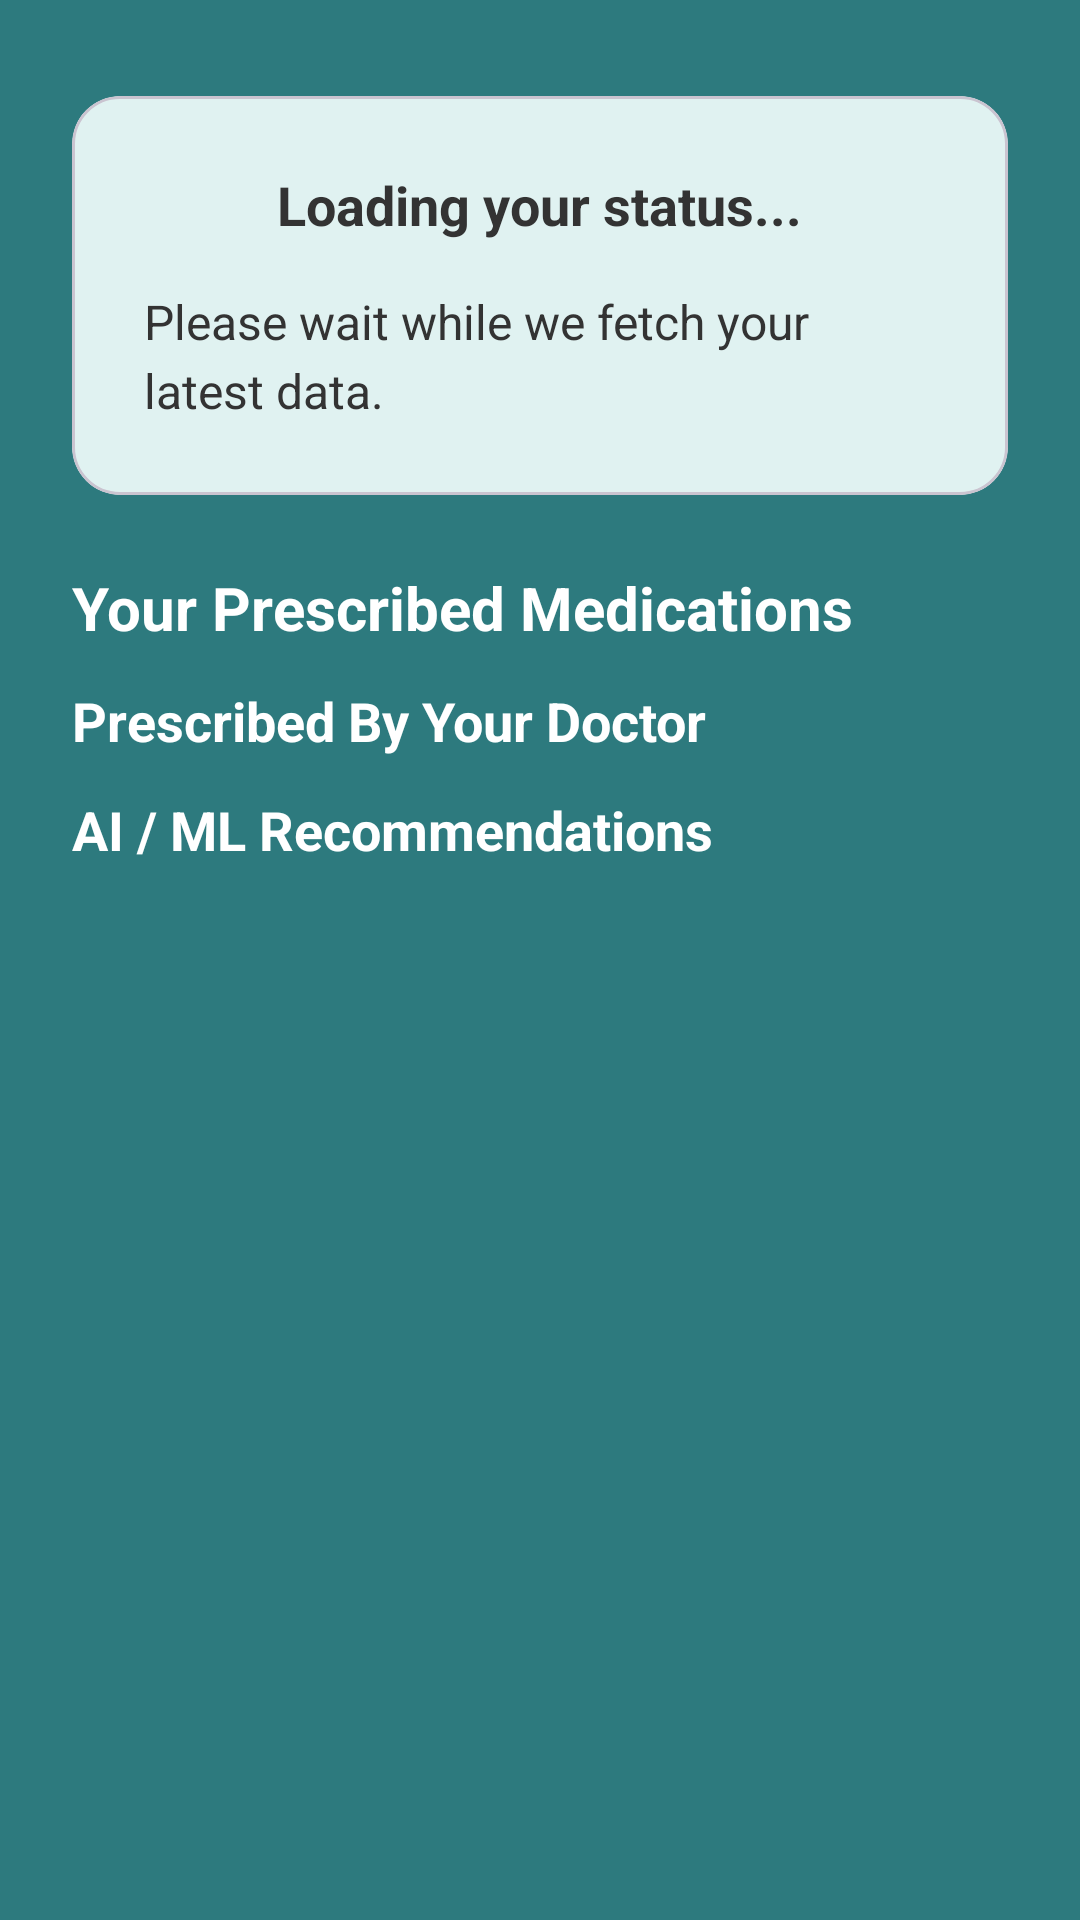

Write the Android layout XML for this screen, with the resource values it uses.
<!-- AndroidManifest.xml: application theme Theme.PEFRTitrationTracker -->
<!-- res/layout/fragment_treatment_plan.xml -->
<?xml version="1.0" encoding="utf-8"?>
<androidx.constraintlayout.widget.ConstraintLayout
    xmlns:android="http://schemas.android.com/apk/res/android"
    xmlns:app="http://schemas.android.com/apk/res-auto"
    xmlns:tools="http://schemas.android.com/tools"
    android:layout_width="match_parent"
    android:layout_height="match_parent"
    android:background="@color/primaryColor"
    tools:context=".TreatmentPlanFragment">

    <com.google.android.material.card.MaterialCardView
        android:id="@+id/planCard"
        android:layout_width="0dp"
        android:layout_height="wrap_content"
        android:layout_marginStart="24dp"
        android:layout_marginEnd="24dp"
        app:cardCornerRadius="16dp"
        app:cardElevation="0dp"
        app:cardBackgroundColor="@color/fieldBackgroundColor"
        app:layout_constraintTop_toTopOf="parent"
        app:layout_constraintStart_toStartOf="parent"
        app:layout_constraintEnd_toEndOf="parent"
        android:layout_marginTop="32dp">

        <LinearLayout
            android:layout_width="match_parent"
            android:layout_height="wrap_content"
            android:orientation="vertical"
            android:padding="24dp">

            <TextView
                android:id="@+id/textZoneTitle"
                android:layout_width="wrap_content"
                android:layout_height="wrap_content"
                android:text="@string/loading_status"
                android:textColor="@color/fieldTextColor"
                android:textSize="18sp"
                android:textStyle="bold"
                android:layout_gravity="center"/>

            <TextView
                android:id="@+id/textPlanMessage"
                android:layout_width="wrap_content"
                android:layout_height="wrap_content"
                android:layout_marginTop="16dp"
                android:text="@string/wait_for_data"
                android:textColor="@color/fieldTextColor"
                android:textSize="16sp"
                android:lineSpacingExtra="4dp"/>

        </LinearLayout>
    </com.google.android.material.card.MaterialCardView>

    

    <TextView
        android:id="@+id/textMedicationsTitle"
        android:layout_width="wrap_content"
        android:layout_height="wrap_content"
        android:text="@string/your_prescribed_medications"
        android:textColor="@color/white"
        android:textSize="20sp"
        android:textStyle="bold"
        android:layout_marginTop="24dp"
        app:layout_constraintStart_toStartOf="@id/planCard"
        app:layout_constraintTop_toBottomOf="@id/planCard" />
    
    <TextView
        android:id="@+id/textDoctorTitle"
        android:layout_width="wrap_content"
        android:layout_height="wrap_content"
        android:text="Prescribed By Your Doctor"
        android:textColor="@color/white"
        android:textSize="18sp"
        android:textStyle="bold"
        android:layout_marginTop="12dp"
        app:layout_constraintStart_toStartOf="@id/planCard"
        app:layout_constraintTop_toBottomOf="@id/textMedicationsTitle" />

    <androidx.recyclerview.widget.RecyclerView
        android:id="@+id/recyclerViewDoctorMedications"
        android:layout_width="0dp"
        android:layout_height="0dp"
        android:layout_marginTop="8dp"
        android:visibility="gone"
        app:layout_constraintTop_toBottomOf="@id/textDoctorTitle"
        app:layout_constraintStart_toStartOf="parent"
        app:layout_constraintEnd_toEndOf="parent"
        app:layout_constraintHeight_default="wrap"
        tools:listitem="@layout/item_medication" />

    
    <TextView
        android:id="@+id/textAiTitle"
        android:layout_width="wrap_content"
        android:layout_height="wrap_content"
        android:text="AI / ML Recommendations"
        android:textColor="@color/white"
        android:textSize="18sp"
        android:textStyle="bold"
        android:layout_marginTop="12dp"
        app:layout_constraintStart_toStartOf="@id/planCard"
        app:layout_constraintTop_toBottomOf="@id/recyclerViewDoctorMedications" />

    <androidx.recyclerview.widget.RecyclerView
        android:id="@+id/recyclerViewAiMedications"
        android:layout_width="0dp"
        android:layout_height="0dp"
        android:layout_marginTop="8dp"
        android:visibility="gone"
        app:layout_constraintTop_toBottomOf="@id/textAiTitle"
        app:layout_constraintBottom_toBottomOf="parent"
        app:layout_constraintStart_toStartOf="parent"
        app:layout_constraintEnd_toEndOf="parent"
        tools:listitem="@layout/item_medication" />

    <ProgressBar
        android:id="@+id/progressBar"
        android:layout_width="wrap_content"
        android:layout_height="wrap_content"
        android:visibility="gone"
        app:layout_constraintBottom_toBottomOf="parent"
        app:layout_constraintEnd_toEndOf="parent"
        app:layout_constraintStart_toStartOf="parent"
        app:layout_constraintTop_toTopOf="parent" />

    <TextView
        android:id="@+id/textNoMedications"
        android:layout_width="wrap_content"
        android:layout_height="wrap_content"
        android:text="@string/no_medications_prescribed"
        android:textColor="@color/fieldTextColor"
        android:textSize="16sp"
        android:visibility="gone"
        android:layout_marginTop="16dp"
        app:layout_constraintTop_toBottomOf="@id/textMedicationsTitle"
        app:layout_constraintStart_toStartOf="@id/planCard" />

</androidx.constraintlayout.widget.ConstraintLayout>
<!-- res/layout/item_medication.xml (included above) -->
<?xml version="1.0" encoding="utf-8"?>
<com.google.android.material.card.MaterialCardView
    xmlns:android="http://schemas.android.com/apk/res/android"
    xmlns:app="http://schemas.android.com/apk/res-auto"
    android:layout_width="match_parent"
    android:layout_height="wrap_content"
    android:layout_marginStart="16dp"
    android:layout_marginEnd="16dp"
    android:layout_marginTop="8dp"
    android:layout_marginBottom="8dp"
    app:cardBackgroundColor="@color/white"
    app:cardCornerRadius="16dp"
    app:cardElevation="4dp">

    <androidx.constraintlayout.widget.ConstraintLayout
        android:layout_width="match_parent"
        android:layout_height="wrap_content"
        android:padding="16dp">

        <TextView
            android:id="@+id/textMedicationName"
            android:layout_width="0dp"
            android:layout_height="wrap_content"
            android:textColor="@color/primaryDarkColor"
            android:textSize="18sp"
            android:textStyle="bold"
            app:layout_constraintStart_toStartOf="parent"
            app:layout_constraintTop_toTopOf="parent"
            app:layout_constraintEnd_toStartOf="@+id/buttonEdit"/>

        <TextView
            android:id="@+id/textMedicationDose"
            android:layout_width="0dp"
            android:layout_height="wrap_content"
            android:textColor="@color/fieldTextColor"
            android:textSize="16sp"
            app:layout_constraintStart_toStartOf="parent"
            app:layout_constraintTop_toBottomOf="@+id/textMedicationName"/>

        <TextView
            android:id="@+id/textMedicationDescription"
            android:layout_width="0dp"
            android:layout_height="wrap_content"
            android:textColor="@color/fieldTextColor"
            android:textSize="14sp"
            android:maxLines="3"
            android:ellipsize="end"
            android:layout_marginTop="6dp"
            app:layout_constraintStart_toStartOf="parent"
            app:layout_constraintTop_toBottomOf="@+id/textMedicationDose"
            app:layout_constraintEnd_toStartOf="@+id/buttonEdit"/>

        <TextView
            android:id="@+id/textMedicationMeta"
            android:layout_width="0dp"
            android:layout_height="wrap_content"
            android:textColor="@color/fieldTextColor"
            android:textSize="13sp"
            android:layout_marginTop="6dp"
            app:layout_constraintStart_toStartOf="parent"
            app:layout_constraintTop_toBottomOf="@+id/textMedicationDescription"
            app:layout_constraintEnd_toStartOf="@+id/buttonEdit"/>

        <ProgressBar
            android:id="@+id/progressMedication"
            style="?android:attr/progressBarStyleHorizontal"
            android:layout_width="0dp"
            android:layout_height="8dp"
            android:progress="0"
            android:max="100"
            android:layout_marginTop="8dp"
            app:layout_constraintStart_toStartOf="parent"
            app:layout_constraintEnd_toStartOf="@+id/buttonEdit"
            app:layout_constraintTop_toBottomOf="@+id/textMedicationMeta"/>

        

        
        <TextView
            android:id="@+id/textMedicationStatus"
            android:layout_width="wrap_content"
            android:layout_height="wrap_content"
            android:text="Status: Not Updated"
            android:textColor="@color/zoneGreenLight"
            android:textSize="14sp"
            android:layout_marginTop="4dp"
            app:layout_constraintStart_toStartOf="parent"
            app:layout_constraintTop_toBottomOf="@+id/progressMedication"/>

        <ImageButton
            android:id="@+id/buttonEdit"
            android:layout_width="32dp"
            android:layout_height="32dp"
            android:src="@drawable/ic_edit"
            app:tint="@color/primaryDarkColor"
            android:background="?attr/selectableItemBackgroundBorderless"
            android:clickable="true"
            android:focusable="true"
            android:focusableInTouchMode="true"
            app:layout_constraintEnd_toStartOf="@+id/buttonDelete"
            app:layout_constraintTop_toTopOf="parent"
            android:contentDescription="@string/edit_button_description" />


        <ImageButton
            android:id="@+id/buttonDelete"
            android:layout_width="32dp"
            android:layout_height="32dp"
            android:src="@drawable/ic_delete"
            app:tint="@color/primaryDarkColor"
            android:background="?attr/selectableItemBackgroundBorderless"
            app:layout_constraintEnd_toEndOf="parent"
            app:layout_constraintTop_toTopOf="parent"
            android:contentDescription="@string/delete_button_description" />

    </androidx.constraintlayout.widget.ConstraintLayout>
</com.google.android.material.card.MaterialCardView>
<!-- resources referenced by this layout -->
<resources>
  <color name="fieldBackgroundColor">#E0F2F1</color>
  <color name="fieldTextColor">#333333</color>
  <color name="primaryColor">#2D7A7E</color>
  <color name="primaryDarkColor">#205559</color>
  <color name="white">#FFFFFFFF</color>
  <color name="zoneGreenLight">#DFF5E3</color>
  <string name="delete_button_description">Delete</string>
  <string name="edit_button_description">Edit</string>
  <string name="loading_status">Loading your status...</string>
  <string name="no_medications_prescribed">No medications prescribed yet.</string>
  <string name="wait_for_data">Please wait while we fetch your latest data.</string>
  <string name="your_prescribed_medications">Your Prescribed Medications</string>
  <style name="Theme.PEFRTitrationTracker" parent="Theme.Material3.DayNight.NoActionBar">
  
          <item name="colorPrimary">@color/primaryColor</item>
          <item name="colorPrimaryVariant">@color/primaryDarkColor</item>
          <item name="colorOnPrimary">@color/white</item>
  
          <item name="colorSecondary">@color/accentColor</item>
          <item name="colorSecondaryVariant">@color/accentColor</item>
          <item name="colorOnSecondary">@color/black</item>
  
          <item name="android:statusBarColor">@color/primaryDarkColor</item>
  
          <item name="android:windowBackground">@color/primaryColor</item>
  
          <item name="textInputStyle">@style/Widget.App.TextInputLayout</item>
  
          <item name="android:spinnerItemStyle">@style/Widget.App.SpinnerItem</item>
      </style>
  <color name="accentColor">#4DB6AC</color>
  <color name="black">#FF000000</color>
  <style name="Widget.App.TextInputLayout" parent="Widget.Material3.TextInputLayout.OutlinedBox">
          <item name="boxBackgroundColor">@color/white</item>
          <item name="boxCornerRadiusBottomEnd">12dp</item>
          <item name="boxCornerRadiusBottomStart">12dp</item>
          <item name="boxCornerRadiusTopEnd">12dp</item>
          <item name="boxCornerRadiusTopStart">12dp</item>
          <item name="boxStrokeWidth">0dp</item>
          <item name="boxStrokeWidthFocused">0dp</item>
          <item name="android:textColorHint">@color/fieldTextColor</item>
      </style>
  <style name="Widget.App.SpinnerItem" parent="android:Widget.TextView.SpinnerItem">
          <item name="android:textColor">@color/fieldTextColor</item>
      </style>
</resources>
